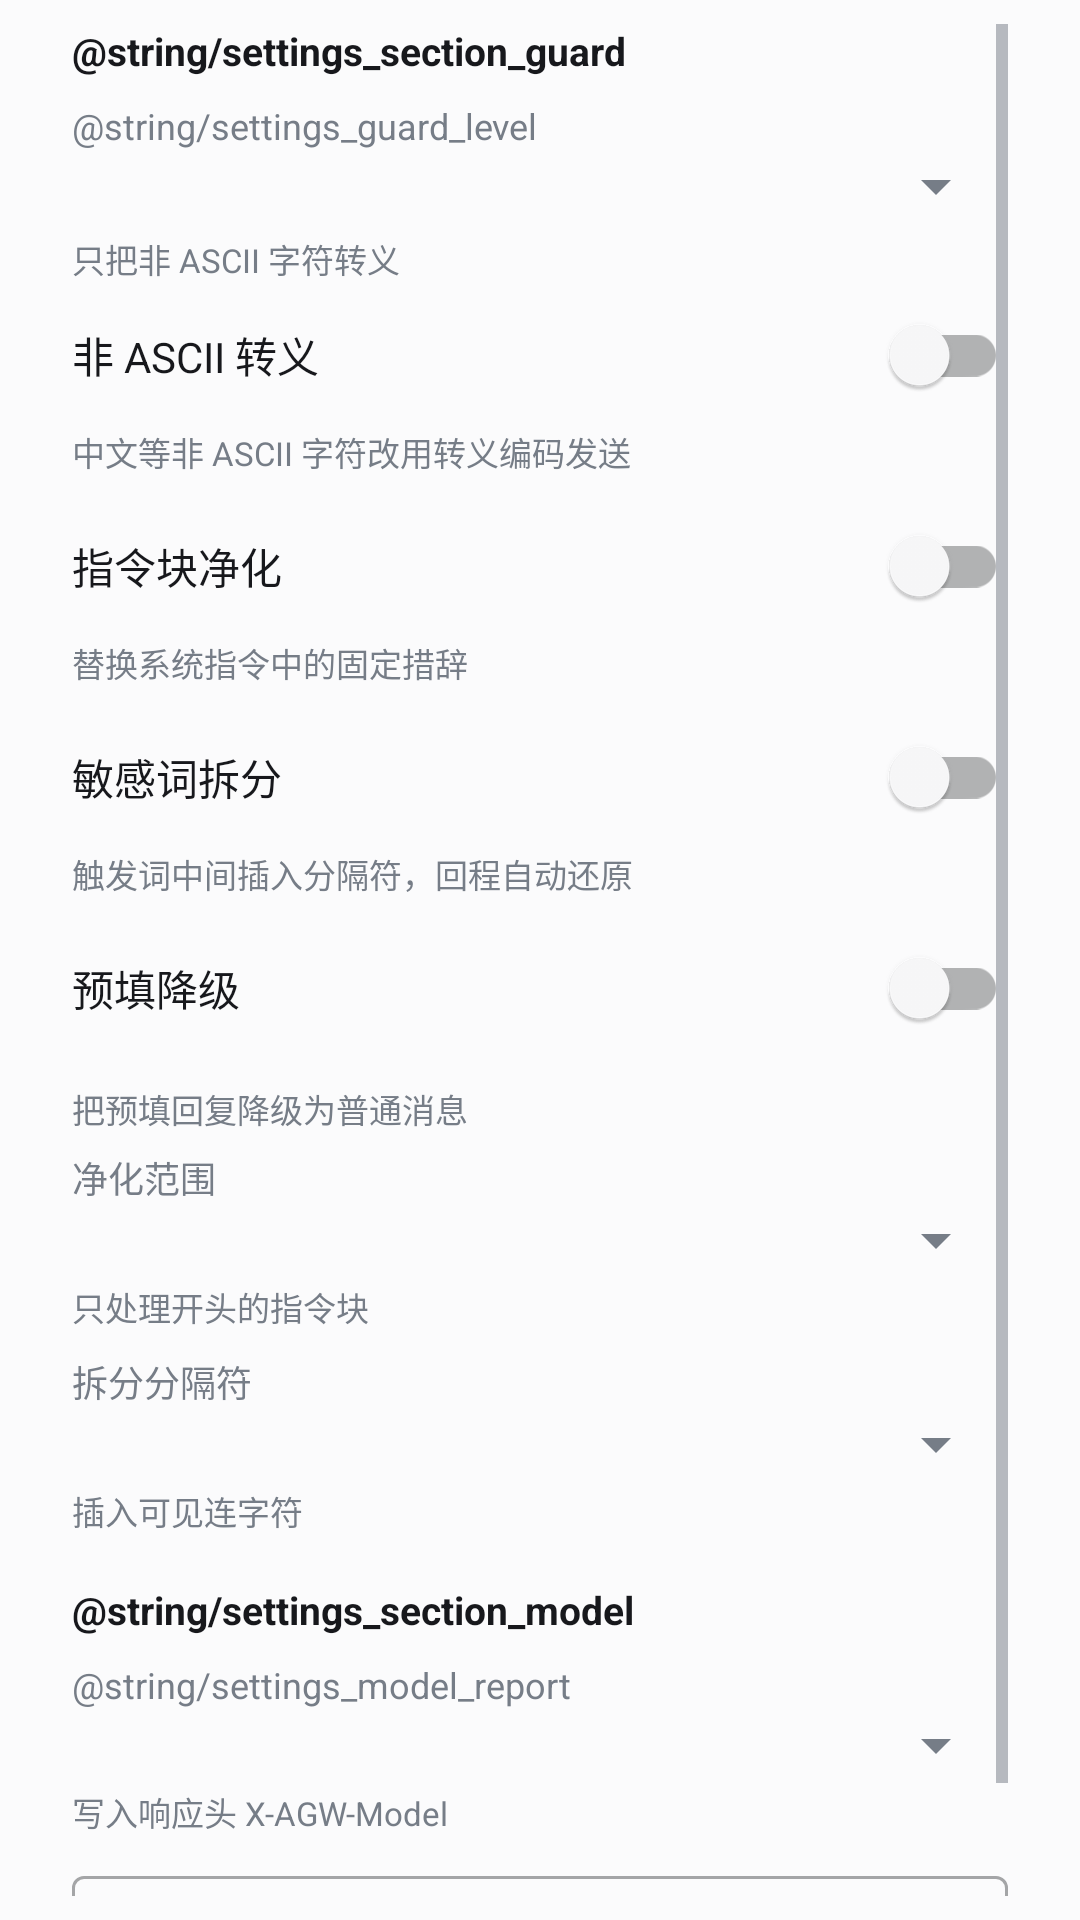

Reconstruct the res/layout file that produces this screen, plus the resources it refers to.
<!-- AndroidManifest.xml: application theme Theme.HelixGateway -->
<!-- res/layout/dialog_guard_settings.xml -->
<?xml version="1.0" encoding="utf-8"?>
<ScrollView xmlns:android="http://schemas.android.com/apk/res/android"
    xmlns:app="http://schemas.android.com/apk/res-auto"
    android:layout_width="match_parent"
    android:layout_height="wrap_content"
    android:maxHeight="460dp"
    android:paddingStart="24dp"
    android:paddingEnd="24dp"
    android:paddingTop="8dp"
    android:paddingBottom="8dp">

    <LinearLayout
        android:layout_width="match_parent"
        android:layout_height="wrap_content"
        android:orientation="vertical">

        <TextView
            android:layout_width="wrap_content"
            android:layout_height="wrap_content"
            android:text="@string/settings_section_guard"
            android:textSize="13sp"
            android:textStyle="bold"
            android:textColor="?attr/colorOnSurface"
            android:layout_marginBottom="8dp" />

        <TextView
            android:layout_width="wrap_content"
            android:layout_height="wrap_content"
            android:text="@string/settings_guard_level"
            android:textSize="12sp"
            android:textColor="?android:attr/textColorSecondary" />

        <Spinner
            android:id="@+id/spGuardLevel"
            android:layout_width="match_parent"
            android:layout_height="wrap_content"
            android:layout_marginBottom="2dp" />

        <TextView
            android:id="@+id/tvLevelHint"
            android:layout_width="match_parent"
            android:layout_height="wrap_content"
            android:text="@string/hint_level_wire"
            android:textSize="11sp"
            android:textColor="?android:attr/textColorSecondary"
            android:layout_marginTop="2dp" />

        <com.google.android.material.switchmaterial.SwitchMaterial
            android:id="@+id/swWireEscape"
            android:layout_width="match_parent"
            android:layout_height="wrap_content"
            android:text="@string/settings_wire_escape"
            android:textColor="?attr/colorOnSurface" />

        <TextView
            android:layout_width="match_parent"
            android:layout_height="wrap_content"
            android:layout_marginBottom="6dp"
            android:text="@string/hint_wire_escape"
            android:textColor="?android:attr/textColorSecondary"
            android:textSize="11sp" />

        <com.google.android.material.switchmaterial.SwitchMaterial
            android:id="@+id/swScrub"
            android:layout_width="match_parent"
            android:layout_height="wrap_content"
            android:text="@string/settings_scrub"
            android:textColor="?attr/colorOnSurface" />

        <TextView
            android:layout_width="match_parent"
            android:layout_height="wrap_content"
            android:layout_marginBottom="6dp"
            android:text="@string/hint_scrub"
            android:textColor="?android:attr/textColorSecondary"
            android:textSize="11sp" />

        <com.google.android.material.switchmaterial.SwitchMaterial
            android:id="@+id/swSplit"
            android:layout_width="match_parent"
            android:layout_height="wrap_content"
            android:text="@string/settings_split"
            android:textColor="?attr/colorOnSurface" />

        <TextView
            android:layout_width="match_parent"
            android:layout_height="wrap_content"
            android:layout_marginBottom="6dp"
            android:text="@string/hint_split"
            android:textColor="?android:attr/textColorSecondary"
            android:textSize="11sp" />

        <com.google.android.material.switchmaterial.SwitchMaterial
            android:id="@+id/swDemotePrefill"
            android:layout_width="match_parent"
            android:layout_height="wrap_content"
            android:layout_marginBottom="8dp"
            android:text="@string/settings_demote_prefill"
            android:textColor="?attr/colorOnSurface" />

        <TextView
            android:layout_width="match_parent"
            android:layout_height="wrap_content"
            android:layout_marginBottom="6dp"
            android:text="@string/hint_demote_prefill"
            android:textColor="?android:attr/textColorSecondary"
            android:textSize="11sp" />

        <TextView
            android:layout_width="wrap_content"
            android:layout_height="wrap_content"
            android:text="@string/settings_scrub_scope"
            android:textSize="12sp"
            android:textColor="?android:attr/textColorSecondary" />

        <Spinner
            android:id="@+id/spScrubScope"
            android:layout_width="match_parent"
            android:layout_height="wrap_content"
            android:layout_marginBottom="2dp" />

        <TextView
            android:id="@+id/tvScopeHint"
            android:layout_width="match_parent"
            android:layout_height="wrap_content"
            android:layout_marginBottom="8dp"
            android:text="@string/hint_scope_leading"
            android:textColor="?android:attr/textColorSecondary"
            android:textSize="11sp" />

        <TextView
            android:layout_width="wrap_content"
            android:layout_height="wrap_content"
            android:text="@string/settings_separator"
            android:textSize="12sp"
            android:textColor="?android:attr/textColorSecondary" />

        <Spinner
            android:id="@+id/spSeparator"
            android:layout_width="match_parent"
            android:layout_height="wrap_content"
            android:layout_marginBottom="2dp" />

        <TextView
            android:id="@+id/tvSeparatorHint"
            android:layout_width="match_parent"
            android:layout_height="wrap_content"
            android:layout_marginBottom="16dp"
            android:text="@string/hint_separator_hyphen"
            android:textColor="?android:attr/textColorSecondary"
            android:textSize="11sp" />

        <TextView
            android:layout_width="wrap_content"
            android:layout_height="wrap_content"
            android:text="@string/settings_section_model"
            android:textSize="13sp"
            android:textStyle="bold"
            android:textColor="?attr/colorOnSurface"
            android:layout_marginBottom="8dp" />

        <TextView
            android:layout_width="wrap_content"
            android:layout_height="wrap_content"
            android:text="@string/settings_model_report"
            android:textSize="12sp"
            android:textColor="?android:attr/textColorSecondary" />

        <Spinner
            android:id="@+id/spModelReport"
            android:layout_width="match_parent"
            android:layout_height="wrap_content"
            android:layout_marginBottom="2dp" />

        <TextView
            android:id="@+id/tvReportHint"
            android:layout_width="match_parent"
            android:layout_height="wrap_content"
            android:layout_marginBottom="8dp"
            android:text="@string/hint_report_headers"
            android:textColor="?android:attr/textColorSecondary"
            android:textSize="11sp" />

        <com.google.android.material.textfield.TextInputLayout
            android:id="@+id/tilModelReportKey"
            style="@style/Widget.MaterialComponents.TextInputLayout.OutlinedBox.Dense"
            android:layout_width="match_parent"
            android:layout_height="wrap_content"
            android:layout_marginBottom="8dp"
            android:hint="@string/settings_model_report_key"
            app:hintTextColor="?android:attr/textColorSecondary">

            <com.google.android.material.textfield.TextInputEditText
                android:id="@+id/etModelReportKey"
                android:layout_width="match_parent"
                android:layout_height="wrap_content"
                android:inputType="text"
                android:singleLine="true"
                android:textColor="?attr/colorOnSurface"
                android:textColorHint="?android:attr/textColorSecondary" />
        </com.google.android.material.textfield.TextInputLayout>
    </LinearLayout>
</ScrollView>
<!-- resources referenced by this layout -->
<resources>
  <string name="hint_demote_prefill">把预填回复降级为普通消息</string>
  <string name="hint_level_wire">只把非 ASCII 字符转义</string>
  <string name="hint_report_headers">写入响应头 X-AGW-Model</string>
  <string name="hint_scope_leading">只处理开头的指令块</string>
  <string name="hint_scrub">替换系统指令中的固定措辞</string>
  <string name="hint_separator_hyphen">插入可见连字符</string>
  <string name="hint_split">触发词中间插入分隔符，回程自动还原</string>
  <string name="hint_wire_escape">中文等非 ASCII 字符改用转义编码发送</string>
  <string name="settings_demote_prefill">预填降级</string>
  <string name="settings_model_report_key">回传字段名</string>
  <string name="settings_scrub">指令块净化</string>
  <string name="settings_scrub_scope">净化范围</string>
  <string name="settings_separator">拆分分隔符</string>
  <string name="settings_split">敏感词拆分</string>
  <string name="settings_wire_escape">非 ASCII 转义</string>
  <style name="Theme.HelixGateway" parent="Theme.MaterialComponents.Light.NoActionBar">
          <item name="colorPrimary">#17181C</item>
          <item name="colorPrimaryVariant">#FBFBFC</item>
          <item name="colorPrimaryDark">#FBFBFC</item>
          <item name="colorOnPrimary">#FFFFFF</item>
          <item name="colorSecondary">#2BB89A</item>
          <item name="colorAccent">#2BB89A</item>
          <item name="colorSurface">#FBFBFC</item>
          <item name="colorOnSurface">#17181C</item>
          <item name="colorOnBackground">#17181C</item>
          <item name="colorError">#D93025</item>
          <item name="android:colorBackground">#FBFBFC</item>
          <item name="android:windowBackground">#FBFBFC</item>
          <item name="android:statusBarColor">#FBFBFC</item>
          <item name="android:navigationBarColor">#FBFBFC</item>
          <item name="android:windowLightStatusBar">true</item>
          
          <item name="android:soundEffectsEnabled">false</item>
          <item name="android:textColorPrimary">#17181C</item>
          <item name="android:textColorSecondary">#767D87</item>
          <item name="android:textColorHint">#8B9199</item>
          <item name="agwLink">#2B8F7C</item>
          <item name="agwLogBg">#F3F4F7</item>
          <item name="agwSuccess">#2BB89A</item>
          <item name="agwCardBorder">#ECEEF1</item>
          <item name="agwFieldStroke">#ECEEF1</item>
          <item name="agwFieldStrokeWidth">1dp</item>
          <item name="agwFieldStrokeWidthFocused">1.6dp</item>
          <item name="agwTopBar">#FBFBFC</item>
          <item name="agwDivider">#ECEEF1</item>
          <item name="agwIconTint">#3A3D44</item>
          <item name="agwChevron">#9AA1AB</item>
          <item name="agwSwitchOn">#2BB89A</item>
          <item name="agwSwitchOff">#DCDFE4</item>
          <item name="isLightTheme">true</item>
      </style>
</resources>
